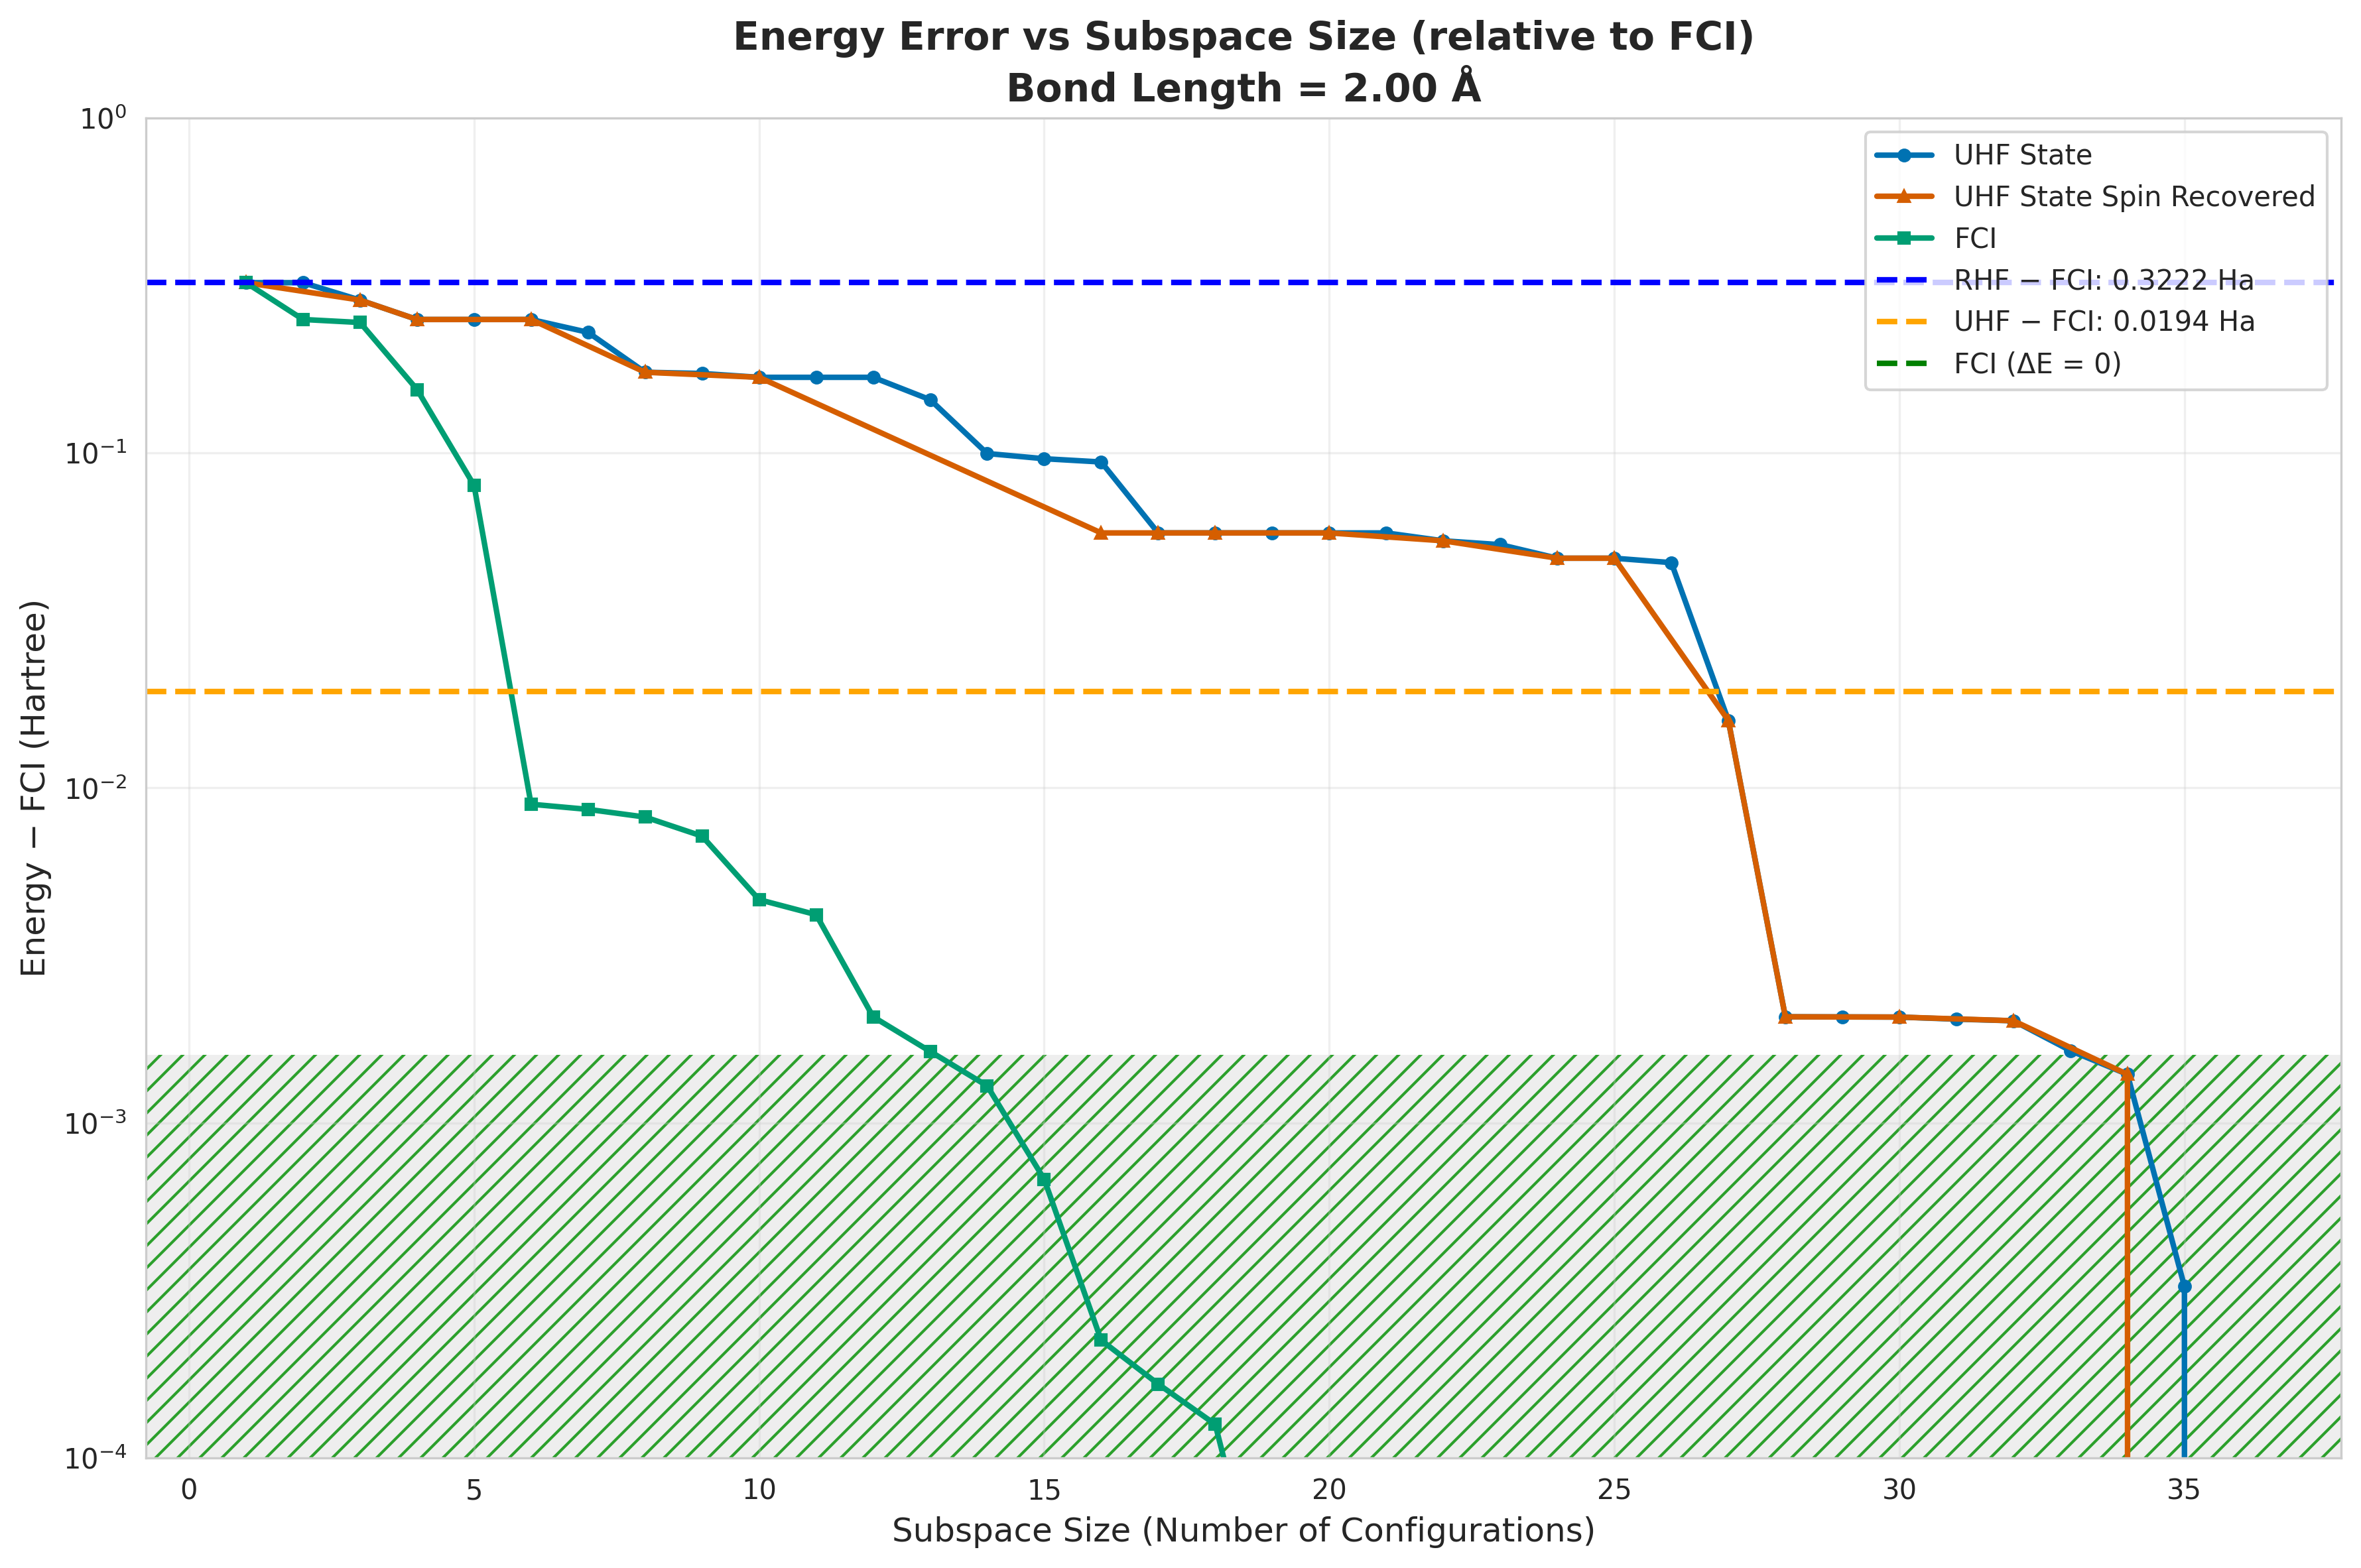

Data behind this chart, as committed beside it:
subspace_size, qsci_energy, qsci_S2, spin_symm_energy, spin_symm_S2, fci_subspace_energy, mean_sample_number
1, -1.576, 0.0, -1.576, 0.0, -1.576, 22.62
2, -1.576, 6.189668922360381e-31, -1.576, 6.189668922360381e-31, -1.648, 30.18
3, -1.612, 2, -1.612, 2, -1.653, 30.18
4, -1.648, 5.196459695639428e-31, -1.648, 5.196459695639428e-31, -1.743, 35.95
5, -1.648, 1.5552091100542198e-29, -1.648, 1.5552091100542198e-29, -1.818, 48.37
6, -1.648, 5.408349620775188e-30, -1.648, 5.408349620775188e-30, -1.889, 48.37
7, -1.669, 1.9, -1.669, 1.9, -1.889, 48.67
8, -1.724, 2, -1.724, 2, -1.89, 48.67
9, -1.725, 1.995, -1.725, 1.995, -1.891, 51.37
10, -1.73, 2.0, -1.73, 2.0, -1.893, 51.37
11, -1.73, 2, -1.73, 2, -1.894, 58.32
12, -1.73, 2.0, -1.73, 2.0, -1.896, 58.32
13, -1.754, 0.884, -1.738, 0.1303, -1.896, 64.65
14, -1.798, 1.511, -1.758, 0.4374, -1.896, 64.65
15, -1.802, 1.456, -1.791, 0.9825, -1.897, 65.07
16, -1.804, 2.014, -1.84, 6, -1.898, 69.12
17, -1.84, 6, -1.84, 6, -1.898, 69.12
18, -1.84, 6.0, -1.84, 6, -1.898, 73.41
19, -1.84, 6, -1.84, 6, -1.898, 78.46
20, -1.84, 6, -1.84, 6, -1.898, 78.46
21, -1.84, 6, -1.84, 6, -1.898, 83.33
22, -1.843, 2.0, -1.843, 2.0, -1.898, 83.33
23, -1.845, 1.997, -1.845, 1.997, -1.898, 86.26
24, -1.849, 2, -1.849, 2, -1.898, 86.26
25, -1.849, 2.0, -1.849, 2.0, -1.898, 94.59
26, -1.851, 1.994, -1.851, 1.994, -1.898, 139.1
27, -1.882, 2.0, -1.882, 2, -1.898, 139.1
28, -1.896, 2.2807953054626353e-17, -1.896, 1.1798400913711758e-28, -1.898, 184.8
29, -1.896, 5.524679043051074e-06, -1.896, 5.524679043042617e-06, -1.898, 325.1
30, -1.896, 8.988083938861903e-29, -1.896, -1.416562773253528e-17, -1.898, 325.1
31, -1.896, 0.0001101, -1.896, 0.0001101, -1.898, 345.3
32, -1.896, -1.4159176891457086e-17, -1.896, 1.154695150017256e-28, -1.898, 345.3
33, -1.896, 0.001307, -1.896, 0.001307, -1.898, 1759
34, -1.896, 8.411229401919038e-29, -1.896, 1.4771420450263446e-28, -1.898, 1759
35, -1.897, 0.0119, -1.897, 0.0119, -1.898, 1869
36, -1.898, 7.121934859948447e-29, -1.898, 1.4166603159971695e-17, -1.898, 1869
